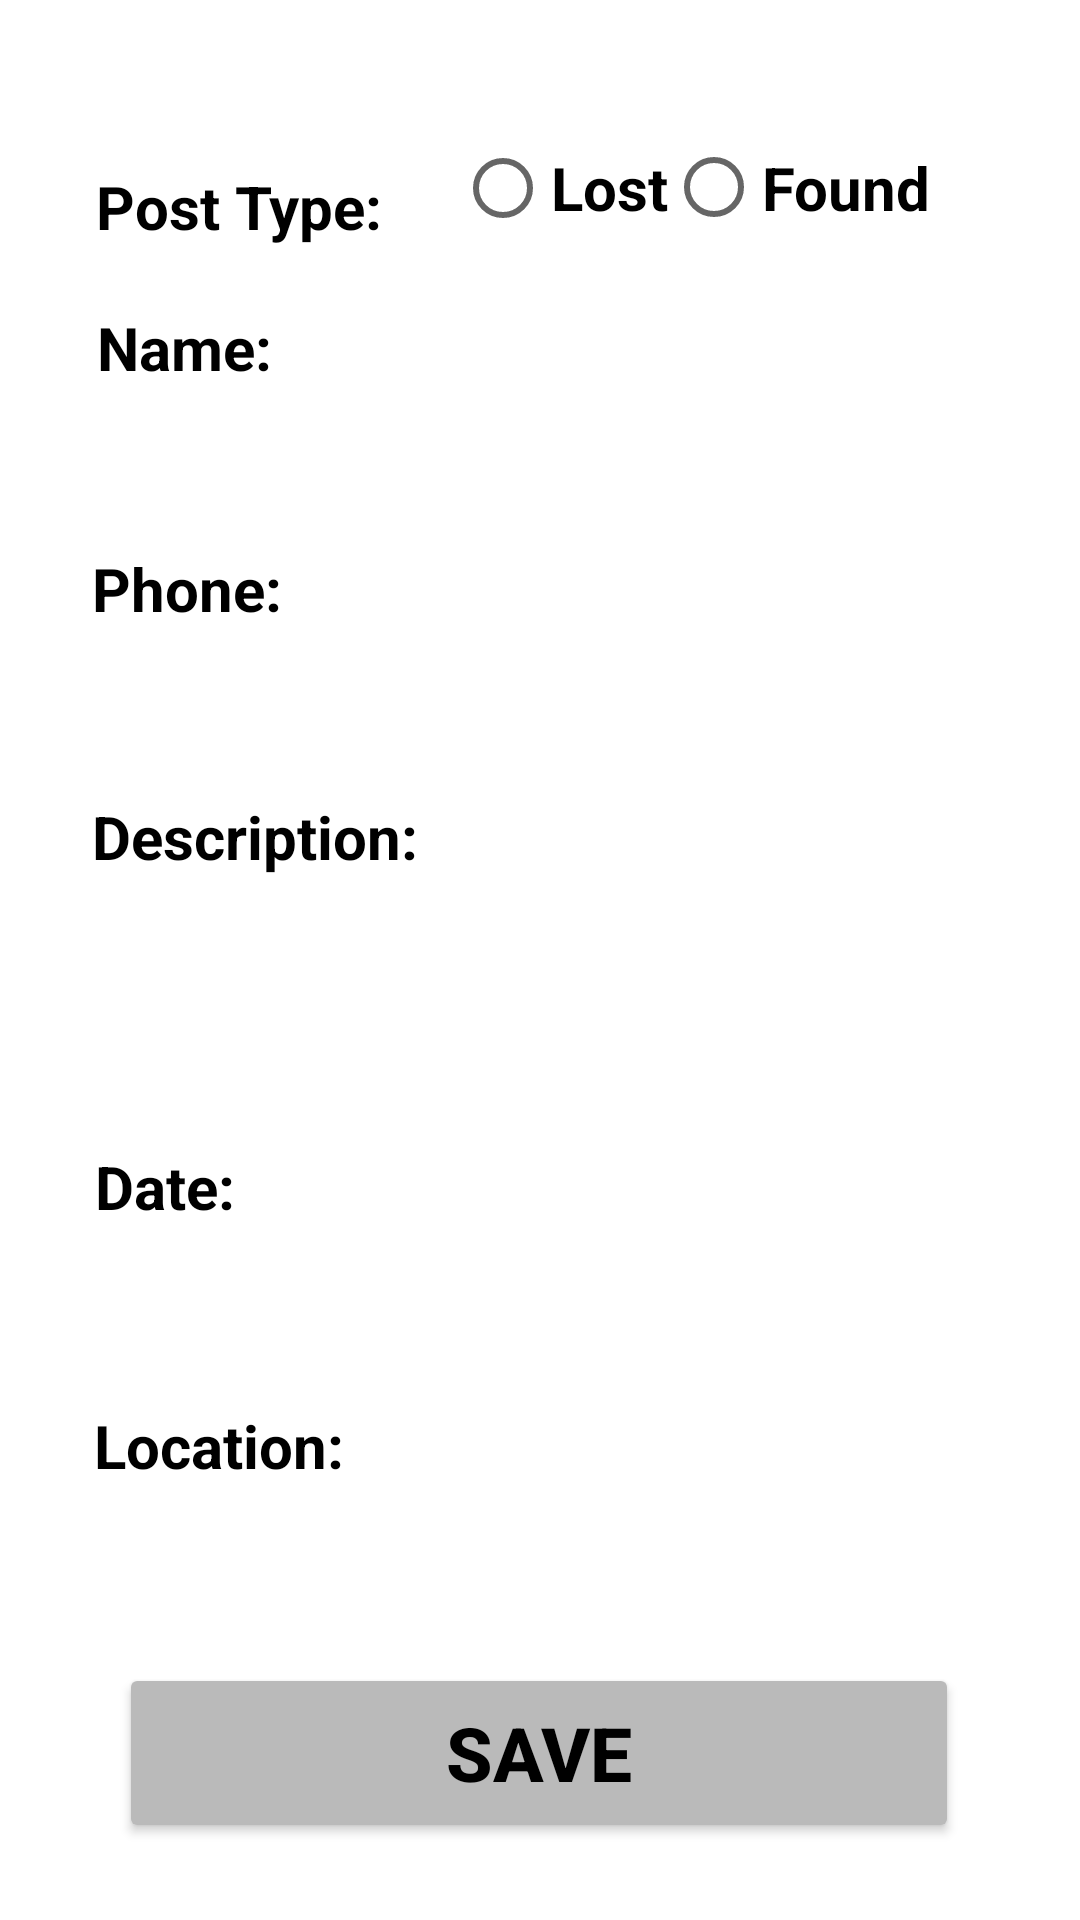

Reconstruct the res/layout file that produces this screen, plus the resources it refers to.
<!-- AndroidManifest.xml: application theme Theme.Jack_7_1P -->
<!-- res/layout/create_advert.xml -->
<?xml version="1.0" encoding="utf-8"?>
<androidx.constraintlayout.widget.ConstraintLayout xmlns:android="http://schemas.android.com/apk/res/android"
    xmlns:app="http://schemas.android.com/apk/res-auto"
    xmlns:tools="http://schemas.android.com/tools"
    android:layout_width="match_parent"
    android:layout_height="match_parent">

    <EditText

        android:id="@+id/editTextLocation"
        android:layout_width="350dp"
        android:layout_height="45dp"
        android:background="@drawable/text_border"
        android:ems="10"
        android:inputType="textPersonName"
        app:layout_constraintBottom_toBottomOf="parent"
        app:layout_constraintEnd_toEndOf="parent"
        app:layout_constraintHorizontal_bias="0.59"
        app:layout_constraintStart_toStartOf="parent"
        app:layout_constraintTop_toTopOf="parent"
        app:layout_constraintVertical_bias="0.842" />

    <TextView
        android:id="@+id/textViewLocation"
        android:layout_width="wrap_content"
        android:layout_height="wrap_content"
        android:text="Location:"
        android:textColor="#000000"
        android:textSize="20sp"
        android:textStyle="bold"
        app:layout_constraintBottom_toBottomOf="parent"
        app:layout_constraintEnd_toEndOf="parent"
        app:layout_constraintHorizontal_bias="0.113"
        app:layout_constraintStart_toStartOf="parent"
        app:layout_constraintTop_toTopOf="parent"
        app:layout_constraintVertical_bias="0.764" />

    <EditText

        android:id="@+id/editTextDate"
        android:layout_width="350dp"
        android:layout_height="45dp"
        android:background="@drawable/text_border"
        android:ems="10"
        android:inputType="textPersonName"
        app:layout_constraintBottom_toBottomOf="parent"
        app:layout_constraintEnd_toEndOf="parent"
        app:layout_constraintHorizontal_bias="0.59"
        app:layout_constraintStart_toStartOf="parent"
        app:layout_constraintTop_toTopOf="parent"
        app:layout_constraintVertical_bias="0.698" />

    <TextView
        android:id="@+id/textViewDate"
        android:layout_width="wrap_content"
        android:layout_height="wrap_content"
        android:text="Date:"
        android:textColor="#000000"
        android:textSize="20sp"
        android:textStyle="bold"
        app:layout_constraintBottom_toBottomOf="parent"
        app:layout_constraintEnd_toEndOf="parent"
        app:layout_constraintHorizontal_bias="0.101"
        app:layout_constraintStart_toStartOf="parent"
        app:layout_constraintTop_toTopOf="parent"
        app:layout_constraintVertical_bias="0.623" />

    <EditText

        android:id="@+id/editTextDes"
        android:layout_width="350dp"
        android:layout_height="90dp"
        android:background="@drawable/text_border"
        android:ems="10"
        android:inputType="textPersonName"
        app:layout_constraintBottom_toBottomOf="parent"
        app:layout_constraintEnd_toEndOf="parent"
        app:layout_constraintHorizontal_bias="0.59"
        app:layout_constraintStart_toStartOf="parent"
        app:layout_constraintTop_toTopOf="parent"
        app:layout_constraintVertical_bias="0.53" />

    <TextView
        android:id="@+id/textViewDes"
        android:layout_width="wrap_content"
        android:layout_height="wrap_content"
        android:text="Description:"
        android:textColor="#000000"
        android:textSize="20sp"
        android:textStyle="bold"
        app:layout_constraintBottom_toBottomOf="parent"
        app:layout_constraintEnd_toEndOf="parent"
        app:layout_constraintHorizontal_bias="0.122"
        app:layout_constraintStart_toStartOf="parent"
        app:layout_constraintTop_toTopOf="parent"
        app:layout_constraintVertical_bias="0.433" />

    <EditText

        android:id="@+id/editTextPhone"
        android:layout_width="350dp"
        android:layout_height="45dp"
        android:background="@drawable/text_border"
        android:ems="10"
        android:inputType="textPersonName"
        app:layout_constraintBottom_toBottomOf="parent"
        app:layout_constraintEnd_toEndOf="parent"
        app:layout_constraintHorizontal_bias="0.606"
        app:layout_constraintStart_toStartOf="parent"
        app:layout_constraintTop_toTopOf="parent"
        app:layout_constraintVertical_bias="0.362" />

    <TextView
        android:id="@+id/textViewPhone"
        android:layout_width="wrap_content"
        android:layout_height="wrap_content"
        android:text="Phone:"
        android:textColor="#000000"
        android:textSize="20sp"
        android:textStyle="bold"
        app:layout_constraintBottom_toBottomOf="parent"
        app:layout_constraintEnd_toEndOf="parent"
        app:layout_constraintHorizontal_bias="0.103"
        app:layout_constraintStart_toStartOf="parent"
        app:layout_constraintTop_toTopOf="parent"
        app:layout_constraintVertical_bias="0.298" />

    <RadioButton
        android:id="@+id/foundButton"
        android:layout_width="118dp"
        android:layout_height="45dp"
        android:text="Found"
        android:textSize="20sp"
        android:textStyle="bold"
        app:layout_constraintBottom_toBottomOf="parent"
        app:layout_constraintEnd_toEndOf="parent"
        app:layout_constraintHorizontal_bias="0.918"
        app:layout_constraintStart_toStartOf="parent"
        app:layout_constraintTop_toTopOf="parent"
        app:layout_constraintVertical_bias="0.067" />

    <RadioButton
        android:id="@+id/lostButton"
        android:layout_width="75dp"
        android:layout_height="44dp"
        android:text="Lost"
        android:textSize="20sp"
        android:textStyle="bold"
        app:layout_constraintBottom_toBottomOf="parent"
        app:layout_constraintEnd_toEndOf="parent"
        app:layout_constraintHorizontal_bias="0.532"
        app:layout_constraintStart_toStartOf="parent"
        app:layout_constraintTop_toTopOf="parent"
        app:layout_constraintVertical_bias="0.068" />

    <TextView
        android:id="@+id/PostType"
        android:layout_width="wrap_content"
        android:layout_height="wrap_content"
        android:text="Post Type:"
        android:textColor="#000000"
        android:textSize="20sp"
        android:textStyle="bold"
        app:layout_constraintBottom_toBottomOf="parent"
        app:layout_constraintEnd_toEndOf="parent"
        app:layout_constraintHorizontal_bias="0.121"
        app:layout_constraintStart_toStartOf="parent"
        app:layout_constraintTop_toTopOf="parent"
        app:layout_constraintVertical_bias="0.09" />

    <TextView
        android:id="@+id/textViewName"
        android:layout_width="wrap_content"
        android:layout_height="wrap_content"
        android:text="Name:"
        android:textColor="#000000"
        android:textSize="20sp"
        android:textStyle="bold"
        app:layout_constraintBottom_toBottomOf="parent"
        app:layout_constraintEnd_toEndOf="parent"
        app:layout_constraintHorizontal_bias="0.107"
        app:layout_constraintStart_toStartOf="parent"
        app:layout_constraintTop_toTopOf="parent"
        app:layout_constraintVertical_bias="0.167" />

    <EditText

        android:id="@+id/editTextName"
        android:layout_width="350dp"
        android:layout_height="45dp"
        android:background="@drawable/text_border"
        android:ems="10"
        android:inputType="textPersonName"
        app:layout_constraintBottom_toBottomOf="parent"
        app:layout_constraintEnd_toEndOf="parent"
        app:layout_constraintHorizontal_bias="0.622"
        app:layout_constraintStart_toStartOf="parent"
        app:layout_constraintTop_toTopOf="parent"
        app:layout_constraintVertical_bias="0.226" />

    <Button
        android:id="@+id/BtnSaveAdvert"
        android:layout_width="280dp"
        android:layout_height="60dp"
        android:backgroundTint="#BABABA"
        android:text="SAVE"
        android:textColor="#000000"
        android:textSize="25sp"
        android:textStyle="bold"
        app:layout_constraintBottom_toBottomOf="parent"
        app:layout_constraintEnd_toEndOf="parent"
        app:layout_constraintHorizontal_bias="0.496"
        app:layout_constraintStart_toStartOf="parent"
        app:layout_constraintTop_toTopOf="parent"
        app:layout_constraintVertical_bias="0.956" />
</androidx.constraintlayout.widget.ConstraintLayout>
<!-- resources referenced by this layout -->
<resources>
  <style name="Theme.Jack_7_1P" parent="Theme.MaterialComponents.DayNight.DarkActionBar">
          
          <item name="colorPrimary">@color/purple_500</item>
          <item name="colorPrimaryVariant">@color/purple_700</item>
          <item name="colorOnPrimary">@color/white</item>
          
          <item name="colorSecondary">@color/teal_200</item>
          <item name="colorSecondaryVariant">@color/teal_700</item>
          <item name="colorOnSecondary">@color/black</item>
          
          <item name="android:statusBarColor" tools:targetApi="l">?attr/colorPrimaryVariant</item>
          
      </style>
  <!-- not gathered from this repository: default colours our renderer supplied (Android Studio template values) -->
  <color name="purple_500">#FF6200EE</color>
  <color name="purple_700">#FF3700B3</color>
  <color name="teal_200">#FF03DAC5</color>
  <color name="teal_700">#FF018786</color>
  <color name="black">#FF000000</color>
  <color name="white">#FFFFFFFF</color>
</resources>
